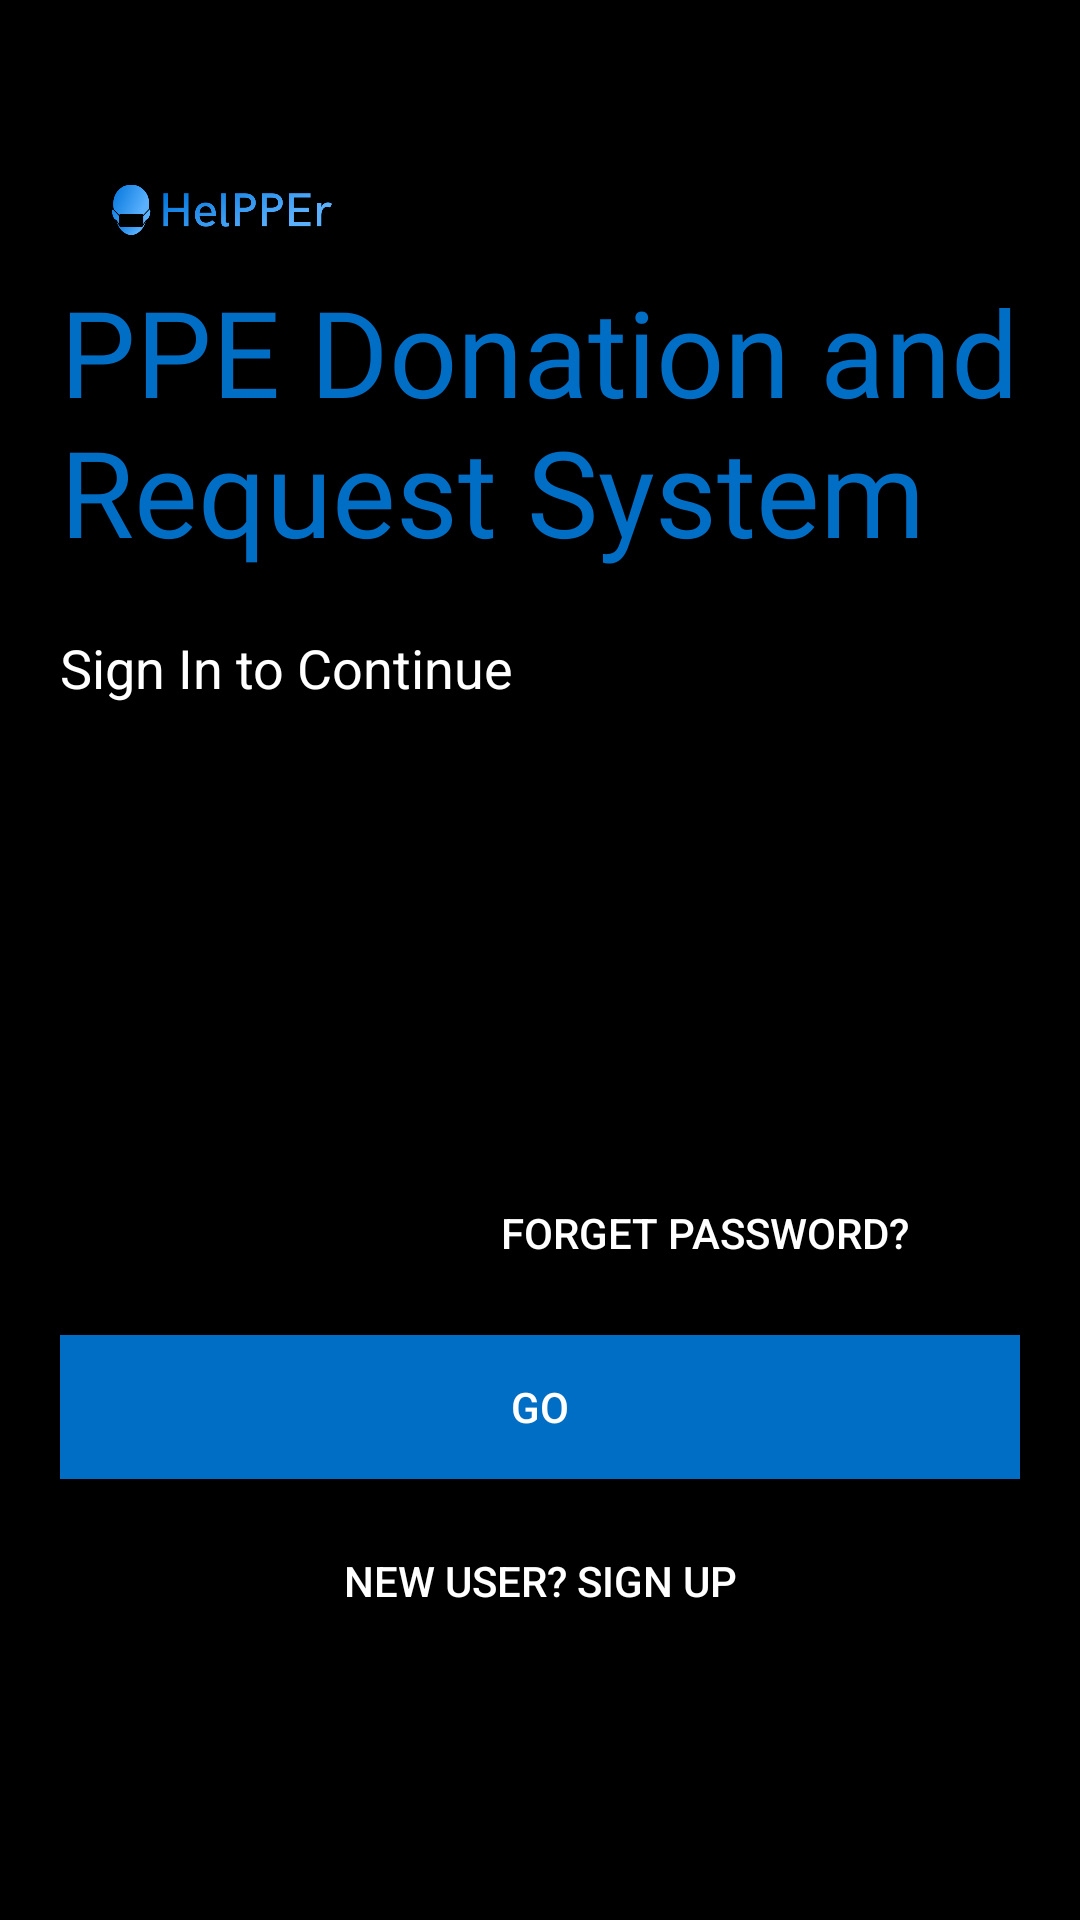

Here is an Android app screen rendered from its layout file. Give the layout XML and the strings, colors and styles it references.
<!-- AndroidManifest.xml: application theme AppTheme -->
<!-- res/layout/activity_login.xml -->
<?xml version="1.0" encoding="utf-8"?>
<LinearLayout xmlns:android="http://schemas.android.com/apk/res/android"
    xmlns:app="http://schemas.android.com/apk/res-auto"
    xmlns:tools="http://schemas.android.com/tools"
    android:layout_width="match_parent"
    android:layout_height="match_parent"
    android:background="#000000"
    android:orientation="vertical"
    android:padding="20dp"
    tools:context=".auth.Login">

    <ImageView
        android:id="@+id/logo_image"
        android:layout_width="108dp"
        android:layout_height="100dp"
        android:src="@drawable/helpper_small"
        android:transitionName="logo_image" />

    <TextView
        android:id="@+id/logo_name"
        android:layout_width="wrap_content"
        android:layout_height="wrap_content"
        android:layout_marginTop="-30dp"
        android:fontFamily="@font/bungee"
        android:text="PPE Donation and Request System"
        android:textColor="#006EC5"
        android:textSize="40sp"
        android:transitionName="logo_text" />

    <TextView
        android:id="@+id/slogan_name"
        android:layout_width="wrap_content"
        android:layout_height="wrap_content"
        android:layout_marginTop="20dp"
        android:text="Sign In to Continue"
        android:textColor="#FFFFFF"
        android:textSize="18sp"
        android:transitionName="logo_desc" />

    <LinearLayout
        android:layout_width="match_parent"
        android:layout_height="wrap_content"
        android:layout_marginTop="20dp"
        android:layout_marginBottom="20dp"
        android:orientation="vertical">

        <com.google.android.material.textfield.TextInputLayout
            android:id="@+id/username"
            style="@style/Widget.MaterialComponents.Button.OutlinedButton"
            android:layout_width="match_parent"
            android:layout_height="wrap_content"
            android:transitionName="username_tran"
            app:boxBackgroundColor="#FFFFFF">

            <com.google.android.material.textfield.TextInputEditText
                android:layout_width="match_parent"
                android:layout_height="wrap_content"
                android:hint="Email"
                android:textColor="#000000" />


        </com.google.android.material.textfield.TextInputLayout>

        <com.google.android.material.textfield.TextInputLayout
            android:id="@+id/password"
            style="@style/Widget.MaterialComponents.Button.OutlinedButton"
            android:layout_width="match_parent"
            android:layout_height="wrap_content"
            android:transitionName="password_tran"
            app:boxBackgroundColor="#FFFFFF"
            app:passwordToggleEnabled="true">

            <com.google.android.material.textfield.TextInputEditText
                android:layout_width="match_parent"
                android:layout_height="wrap_content"
                android:hint="Password"
                android:inputType="textPassword"
                android:textColor="#000000" />


        </com.google.android.material.textfield.TextInputLayout>

        <Button
            android:id="@+id/forget"
            android:layout_width="200dp"
            android:layout_height="wrap_content"
            android:layout_gravity="right"
            android:layout_margin="5dp"
            android:background="#000000"
            android:elevation="0dp"
            android:text="Forget Password?"
            android:textColor="#FFFFFF" />

        <Button
            android:id="@+id/go"
            android:layout_width="match_parent"
            android:layout_height="wrap_content"
            android:layout_marginTop="5dp"
            android:layout_marginBottom="5dp"
            android:background="#006EC5"
            android:text="GO"
            android:textColor="#FFFFFF"
            android:transitionName="go_tran" />

        <Button
            android:id="@+id/signup_access"
            android:layout_width="match_parent"
            android:layout_height="wrap_content"
            android:layout_gravity="right"
            android:layout_margin="5dp"
            android:background="#000000"
            android:elevation="0dp"
            android:text="New User? Sign Up"
            android:textColor="#FFFFFF"
            android:transitionName="login_signup_tran" />
    </LinearLayout>


</LinearLayout>
<!-- resources referenced by this layout -->
<resources>
  <!-- drawable helpper_small: png bitmap (drawable-hdpi, 31207 bytes) -->
  <style name="AppTheme" parent="Theme.MaterialComponents.Light.NoActionBar.Bridge">
          
          <item name="colorPrimary">@color/colorPrimary</item>
          <item name="colorPrimaryDark">@color/colorPrimaryDark</item>
          <item name="colorAccent">@color/colorAccent</item>
          <item name="android:windowContentTransitions">true</item>
  
      </style>
  <!-- not gathered from this repository: default colours our renderer supplied (Android Studio template values) -->
  <color name="colorPrimary">#FF6200EE</color>
  <color name="colorPrimaryDark">#FF3700B3</color>
  <color name="colorAccent">#FF03DAC5</color>
</resources>
